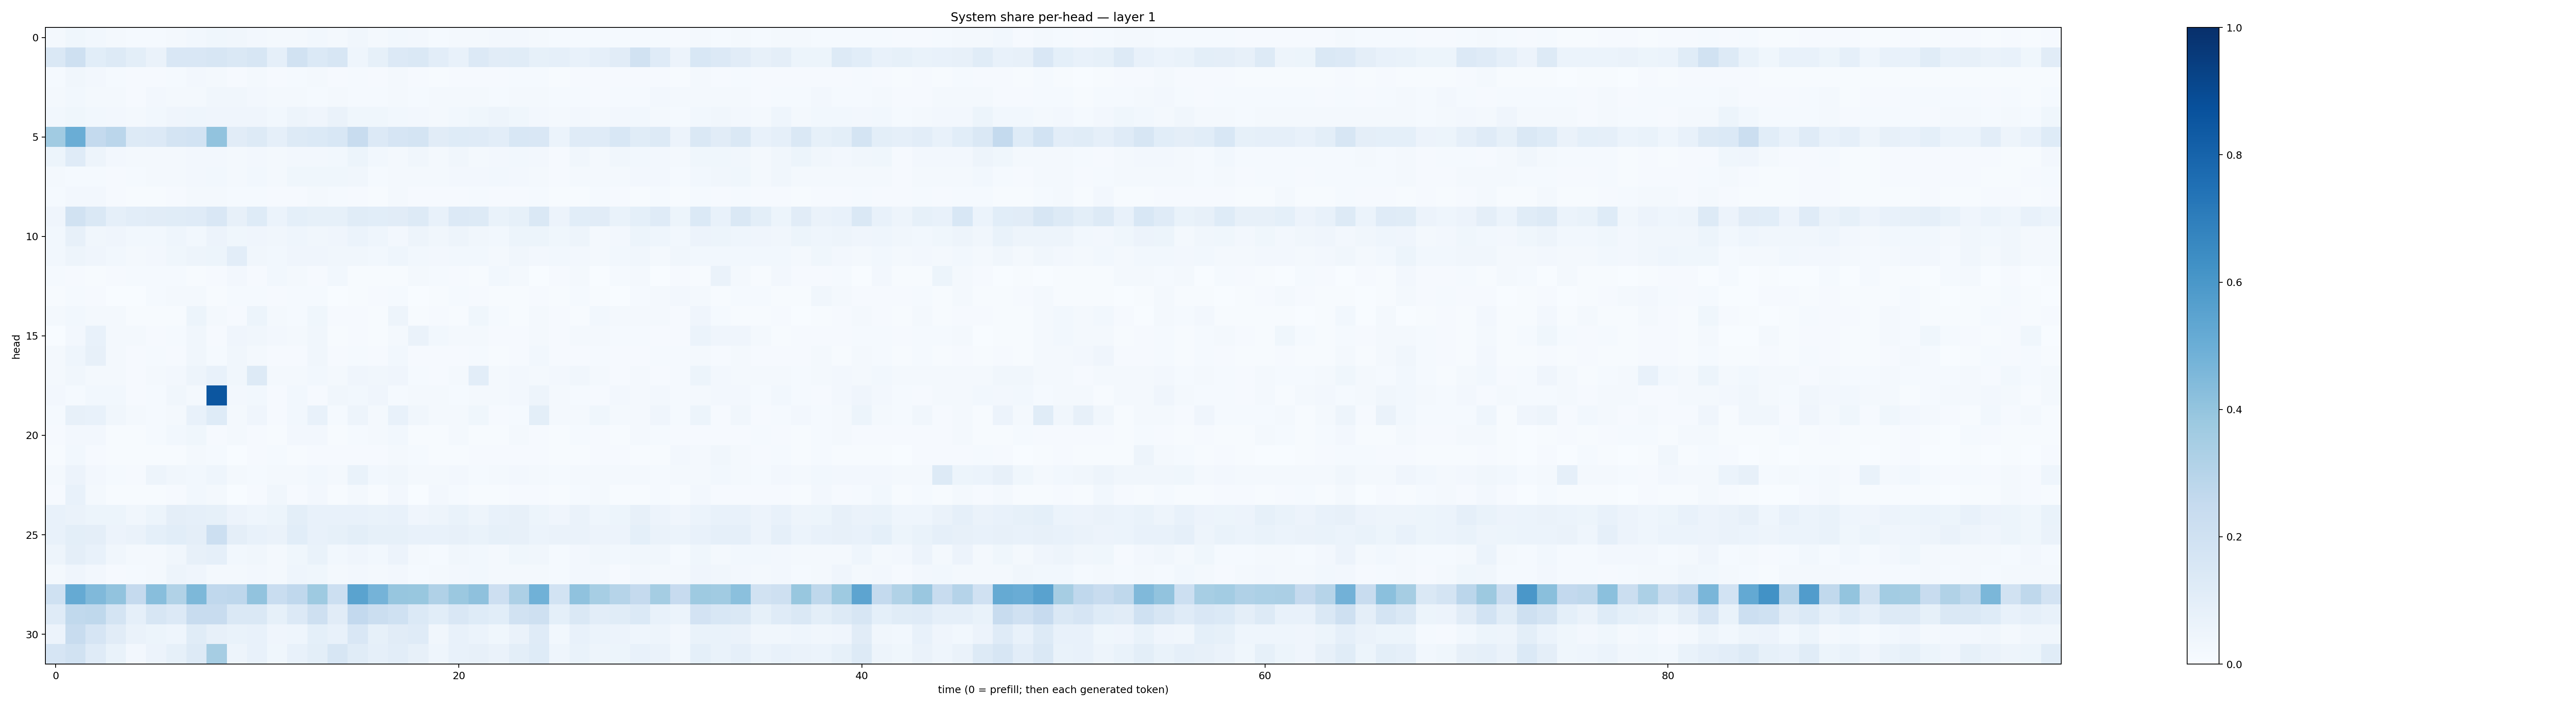

Data behind this chart, as committed beside it:
0.018658724, 0.036521196, 0.0303918, 0.018391026, 0.013023839, 0.0141768865, 0.022818757, 0.030848006, 0.035785917, 0.033191167, 0.027164722, 0.016672414, 0.017985338, 0.029079167, 0.022055866, 0.031482622, 0.016037555, 0.029507078, 0.024366241, 0.0123991305, 0.015736245, 0.020355368, 0.025008954, 0.02344431
0.1479, 0.2049, 0.1084, 0.131, 0.09964, 0.06616, 0.1509, 0.1486, 0.1639, 0.1433, 0.1633, 0.08874, 0.1892, 0.1404, 0.163, 0.04545, 0.08225, 0.1363, 0.1436, 0.1022, 0.07511, 0.1364, 0.1107, 0.1167
0.01505, 0.03139, 0.02497, 0.01359, 0.009452, 0.01013, 0.01463, 0.02535, 0.02158, 0.007911, 0.02233, 0.008998, 0.01503, 0.02327, 0.01076, 0.0152, 0.008607, 0.01734, 0.01132, 0.007277, 0.009324, 0.01015, 0.009143, 0.01325
0.01853, 0.02785, 0.01922, 0.01612, 0.01046, 0.02465, 0.02124, 0.01938, 0.03487, 0.03395, 0.02429, 0.01897, 0.02005, 0.01262, 0.02276, 0.0134, 0.0127, 0.01679, 0.01501, 0.01914, 0.0172, 0.02054, 0.01495, 0.01648
0.02959, 0.03637, 0.02964, 0.02434, 0.0223, 0.02884, 0.0417, 0.04497, 0.04108, 0.04134, 0.04142, 0.03018, 0.04867, 0.04224, 0.06446, 0.03835, 0.03644, 0.02994, 0.02499, 0.02299, 0.02881, 0.03627, 0.04776, 0.03846
0.365, 0.5022, 0.2572, 0.2846, 0.1327, 0.1367, 0.1748, 0.1862, 0.4037, 0.1105, 0.1289, 0.08872, 0.1256, 0.1395, 0.1549, 0.2387, 0.1366, 0.1668, 0.1747, 0.1118, 0.1243, 0.1189, 0.1026, 0.1555
0.05191, 0.1172, 0.04715, 0.02547, 0.02051, 0.01809, 0.02214, 0.02455, 0.02689, 0.02048, 0.02461, 0.01759, 0.02502, 0.02513, 0.02799, 0.05265, 0.03101, 0.02168, 0.03493, 0.02223, 0.03179, 0.02288, 0.02379, 0.02839
0.0163, 0.01531, 0.01314, 0.01045, 0.01228, 0.0185, 0.02058, 0.02717, 0.02792, 0.02227, 0.03104, 0.02006, 0.03703, 0.03793, 0.03837, 0.03256, 0.01406, 0.01949, 0.01945, 0.0185, 0.02557, 0.02462, 0.0277, 0.02405
0.01461, 0.02443, 0.02507, 0.008513, 0.007026, 0.006868, 0.01098, 0.01629, 0.01723, 0.01233, 0.01349, 0.009733, 0.01097, 0.01594, 0.01222, 0.0104, 0.006296, 0.01677, 0.01033, 0.007841, 0.01008, 0.01264, 0.01008, 0.009277
0.04017, 0.1943, 0.1455, 0.08624, 0.1019, 0.1108, 0.1136, 0.1179, 0.1515, 0.08052, 0.1237, 0.05933, 0.09047, 0.08395, 0.08544, 0.1149, 0.1065, 0.1126, 0.1298, 0.07092, 0.1366, 0.1274, 0.06668, 0.08355
0.02877, 0.0788, 0.03452, 0.0392, 0.03101, 0.02868, 0.04565, 0.0308, 0.0565, 0.03658, 0.04053, 0.0318, 0.04558, 0.0322, 0.04034, 0.0624, 0.0459, 0.02712, 0.04976, 0.0348, 0.05002, 0.03514, 0.02793, 0.05153
0.02897, 0.05004, 0.04186, 0.02917, 0.02069, 0.02723, 0.03766, 0.04884, 0.05424, 0.1035, 0.03377, 0.03014, 0.04147, 0.03959, 0.03232, 0.03505, 0.02931, 0.04379, 0.02865, 0.02499, 0.03013, 0.02866, 0.0199, 0.03472
0.0124, 0.0107, 0.006369, 0.008445, 0.0145, 0.01499, 0.01528, 0.006721, 0.008371, 0.02351, 0.008093, 0.02884, 0.02008, 0.008832, 0.02768, 0.006126, 0.004897, 0.005056, 0.02191, 0.01476, 0.008583, 0.004298, 0.02979, 0.02049
0.003986, 0.01267, 0.01113, 0.003104, 0.003791, 0.01271, 0.01736, 0.01988, 0.006763, 0.01476, 0.014, 0.008504, 0.01365, 0.01508, 0.003487, 0.00669, 0.007841, 0.01397, 0.003229, 0.006166, 0.01442, 0.0112, 0.004079, 0.005851
0.01844, 0.03103, 0.01698, 0.02303, 0.006365, 0.006543, 0.007428, 0.05464, 0.01817, 0.008803, 0.0531, 0.01576, 0.01257, 0.03862, 0.01103, 0.008658, 0.006177, 0.04767, 0.005039, 0.008597, 0.00588, 0.03607, 0.0126, 0.00565
0.00128, 0.02594, 0.07469, 0.01717, 0.01913, 0.01043, 0.01189, 0.03325, 0.009111, 0.04101, 0.03404, 0.02441, 0.01666, 0.0322, 0.005236, 0.01111, 0.006512, 0.02203, 0.06442, 0.02886, 0.0196, 0.01918, 0.009436, 0.01045
0.0174, 0.04491, 0.0798, 0.01908, 0.008807, 0.0135, 0.01093, 0.03296, 0.01406, 0.03316, 0.01976, 0.01117, 0.01032, 0.03222, 0.01065, 0.01543, 0.008517, 0.03016, 0.01133, 0.009199, 0.01004, 0.01287, 0.007578, 0.008182
0.02145, 0.03324, 0.02221, 0.01639, 0.01062, 0.02144, 0.0243, 0.04841, 0.07581, 0.03178, 0.1284, 0.01569, 0.02251, 0.03032, 0.01674, 0.04181, 0.03294, 0.04021, 0.01449, 0.009222, 0.02098, 0.1027, 0.01822, 0.02437
0.02361, 0.01281, 0.02736, 0.0277, 0.008604, 0.01236, 0.03213, 0.01726, 0.8526, 0.02548, 0.02774, 0.01084, 0.02816, 0.01164, 0.0331, 0.0293, 0.03981, 0.01288, 0.02118, 0.0174, 0.01535, 0.01913, 0.02343, 0.02434
0.01336, 0.08152, 0.07234, 0.03205, 0.01838, 0.01514, 0.02191, 0.07109, 0.1228, 0.02192, 0.0409, 0.01088, 0.02808, 0.07588, 0.01209, 0.0499, 0.01915, 0.07121, 0.03305, 0.01633, 0.02142, 0.03858, 0.01005, 0.01373
0.008033, 0.02625, 0.02367, 0.006835, 0.005184, 0.01206, 0.03048, 0.03545, 0.008998, 0.02187, 0.009029, 0.006463, 0.02617, 0.02733, 0.006628, 0.01295, 0.02019, 0.0296, 0.00561, 0.005495, 0.01935, 0.007688, 0.005448, 0.01813
0.004544, 0.02905, 0.008957, 0.006971, 0.00495, 0.005065, 0.005918, 0.01979, 0.01528, 0.003281, 0.009502, 0.01336, 0.005422, 0.008414, 0.01124, 0.008963, 0.009368, 0.01752, 0.01512, 0.006013, 0.005692, 0.008227, 0.008903, 0.007904
0.01921, 0.056, 0.02428, 0.01546, 0.01054, 0.04712, 0.03172, 0.03002, 0.04572, 0.01843, 0.0127, 0.02125, 0.02011, 0.02865, 0.01968, 0.06724, 0.029, 0.03154, 0.02336, 0.0216, 0.02391, 0.01259, 0.01953, 0.02449
0.007851, 0.07477, 0.02039, 0.005487, 0.006686, 0.004935, 0.008775, 0.0304, 0.02217, 0.002508, 0.01, 0.03286, 0.01015, 0.02446, 0.005176, 0.01786, 0.004789, 0.02456, 0.003733, 0.02508, 0.01258, 0.00657, 0.006682, 0.008216
0.07218, 0.06343, 0.0516, 0.05465, 0.03392, 0.05126, 0.09466, 0.08716, 0.08319, 0.05755, 0.04542, 0.05282, 0.09965, 0.07683, 0.07404, 0.07424, 0.06823, 0.07562, 0.04061, 0.04837, 0.07011, 0.04972, 0.07669, 0.0814
0.07353, 0.09837, 0.09728, 0.05818, 0.06345, 0.09024, 0.1072, 0.09607, 0.2176, 0.0949, 0.07278, 0.06613, 0.1068, 0.07282, 0.08378, 0.09866, 0.08588, 0.08366, 0.0712, 0.07426, 0.08032, 0.07011, 0.08203, 0.0812
0.05046, 0.09394, 0.07631, 0.03171, 0.02191, 0.01802, 0.03171, 0.07982, 0.08791, 0.02892, 0.03168, 0.02297, 0.03755, 0.06919, 0.03085, 0.04191, 0.02796, 0.05786, 0.02051, 0.01536, 0.0351, 0.03003, 0.01968, 0.03795
0.01684, 0.03928, 0.0264, 0.01166, 0.01405, 0.02083, 0.04719, 0.04283, 0.02288, 0.01863, 0.02429, 0.01998, 0.04299, 0.0361, 0.02027, 0.02713, 0.022, 0.02424, 0.01375, 0.01853, 0.02677, 0.02839, 0.0231, 0.02286
0.2025, 0.5184, 0.4488, 0.4035, 0.25, 0.4292, 0.3134, 0.4545, 0.2687, 0.2741, 0.4051, 0.2318, 0.2656, 0.3737, 0.2185, 0.5489, 0.4755, 0.3928, 0.389, 0.3171, 0.3795, 0.4106, 0.2124, 0.3259
0.1173, 0.2635, 0.2712, 0.1774, 0.08798, 0.1571, 0.1363, 0.2351, 0.2361, 0.1465, 0.1461, 0.08363, 0.1346, 0.2084, 0.1122, 0.2595, 0.221, 0.2015, 0.1371, 0.1059, 0.1488, 0.1234, 0.1079, 0.1882
0.0559, 0.2357, 0.1678, 0.1122, 0.06283, 0.05149, 0.0452, 0.1155, 0.07986, 0.0685, 0.07352, 0.03946, 0.0446, 0.0905, 0.07526, 0.1509, 0.08404, 0.1103, 0.1196, 0.03466, 0.075, 0.05886, 0.03684, 0.0637
0.1672, 0.1949, 0.1193, 0.06868, 0.02623, 0.05651, 0.08281, 0.1269, 0.3506, 0.04769, 0.07528, 0.03806, 0.07741, 0.09894, 0.1563, 0.1153, 0.08936, 0.103, 0.08006, 0.04381, 0.07792, 0.0811, 0.06346, 0.1003
